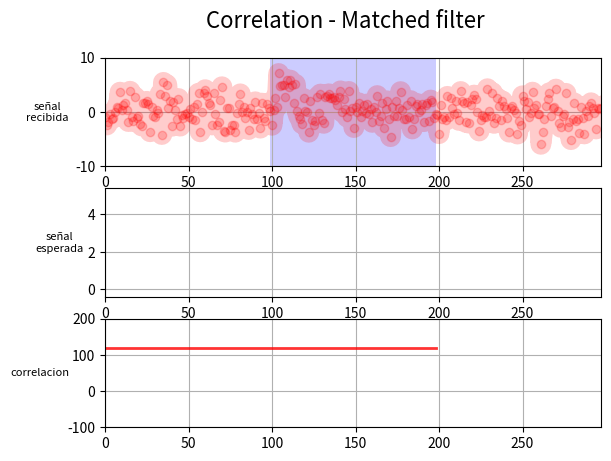

Python code for this plot: (Note: this script raises an exception after producing the figure.)
import numpy as np
import scipy.signal as sc
import matplotlib.pyplot as plt
from matplotlib.animation import FuncAnimation
#--------------------------------------
N=100
M=N
fig        = plt.figure(1)
fig.suptitle('Correlation - Matched filter', fontsize=16)

#senial a transmitir
h     = np.zeros(M)
signal=[0,1,2,3,4,5,4,3,2,3,4,5,4,3,2,1,0]
signalLen=len(signal)
h[:signalLen]=signal

nData = np.arange(0,N+M-1+M-1,1)
#--------------------------------------
xAxe    = fig.add_subplot(3,1,1)
xLn,    = plt.plot([],[],'r-o',linewidth             = 15,alpha       = 0.2)
xZoneLn = xAxe.fill_between([0,0],100,-100,facecolor = "yellow",alpha = 0.5)
xAxe.grid(True)
xAxe.set_ylim(-10,10)
xAxe.set_xlim(0,N+M-1+M-1-1)
xAxe.set_ylabel("señal\nrecibida",rotation=0,labelpad=20,fontsize=8,va="center")
#--------------------------------------
hAxe  = fig.add_subplot(3,1,2)
hLn,  = plt.plot([],[],'b-o',linewidth = 15,alpha = 0.2)
hAxe.grid(True)
hAxe.set_xlim(0,N+M-1+M-1-1)
hAxe.set_ylim(min(h)-0.4,max(h)+0.4)
hAxe.set_ylabel("señal\nesperada",rotation=0,labelpad=20,fontsize=8,va="center")
##--------------------------------------
yData        = np.zeros(N+M-1)
yAxe         = fig.add_subplot(3,1,3)
yLn,         = yAxe.plot([],[],'g-o',linewidth              = 15,alpha = 0.2)
yDotLn,      = yAxe.plot([],[],'ko',linewidth               = 15,alpha = 0.8)
yZoneLn      = xAxe.fill_between([N-1,N+M-2],100,-100,facecolor = "blue",alpha = 0.2)
thresholdLn, = yAxe.plot(nData[:N+M-1],np.ones(N+M-1)*120,'r-',linewidth = 2,alpha  = 0.8)
yAxe.grid(True)
yAxe.set_xlim(0,N+M-1+M-1-1)
yAxe.set_ylim(-100,200)
yAxe.set_ylabel("correlacion",rotation=0,labelpad=20,fontsize=8,va="center")
##--------------------------------------
def init():
    global yData,x
    x=np.zeros(N+M-1+M-1)
    x[N:N+signalLen]=signal
    x[N+30:N+30+signalLen]=signal
    x+=np.random.normal(0,2,N+M-1+M-1) #y si agrego ruido ??
    xLn.set_data(nData,x)
    yData *= 0
    return xLn,hLn,yLn,yZoneLn,xZoneLn,yDotLn,thresholdLn,
#
def update(i):
    global hData,yData,x
    #input("actual loop: {}\r\n".format(i))
    hLn.set_data(nData[i:i+M],h)
#
    yData[i]=np.sum(x[i:i+M]*h) #aca esta la operacion de convolucion punto a punto
    yLn.set_data(nData[:N+M-1],yData)
    yDotLn.set_data(i,yData[i])
    xZoneLn = xAxe.fill_between([i,i+(M-1)],100,-100,facecolor="yellow",alpha=0.5)
#
    return xLn,hLn,yLn,xZoneLn,yZoneLn,yDotLn,thresholdLn,
#
ani=FuncAnimation(fig,update,N+M-1,init,interval=1 ,blit=True,repeat=True)
plt.get_current_fig_manager().window.showMaximized()
plt.show()
